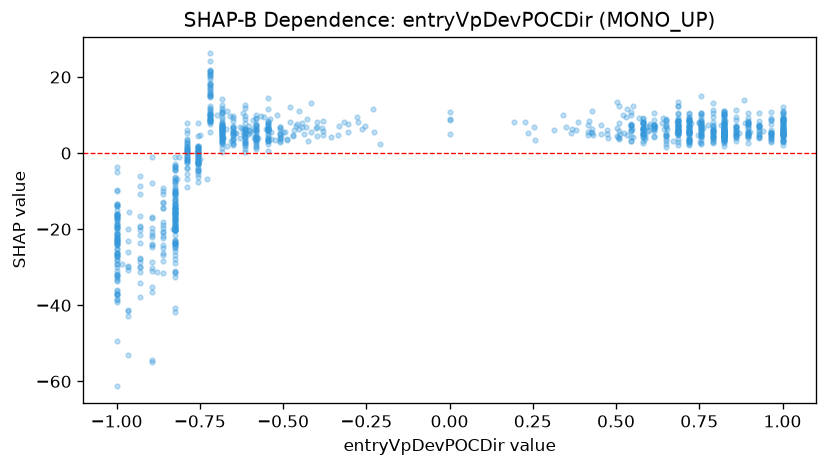

The file beside this chart, header and first rows:
feature_value, shap_value
1.0, 8.986
0.825, 5.068
0.825, 7.079
-0.65, 6.492
-0.965, -41.31
-1.0, -37.2
0.825, 3.478
0.895, 4.969
0.895, 7.926
1.0, 8.441
-0.58, 5.283
0.825, 6.06
1.0, 4.542
1.0, 8.784
0.5682, 9.113
0.2523, 6.753
-0.6608, 9.823
-1.0, -21.27
-0.825, -15.32
-0.825, -24.01
0.6532, 6.34
0.79, 5.226
1.0, 4.928
0.825, 3.412
0.79, 13.28
0.825, 4.804
0.58, 8.003
1.0, 7.249
0.685, 7.304
0.895, 2.606
-0.685, 4.969
0.72, 2.929
0.825, 5.953
0.825, 3.426
0.72, 5.459
1.0, 3.913
0.685, 5.764
-0.755, -0.7846
-0.5986, 5.852
-0.825, -32.68
-0.623, 6.63
-0.65, 7.152
-0.965, -42.81
0.72, 4.547
0.685, 6.787
0.8861, 7.933
-0.86, -12.98
1.0, 10.64
1.0, 3.441
0.755, 4.544
0.58, 5.011
0.79, 9.567
0.825, 4.343
0.72, 3.525
0.72, 3.666
0.825, 10.35
0.825, 7.368
0.79, 5.954
0.825, 4.371
1.0, 5.372
... 1,091 more rows
